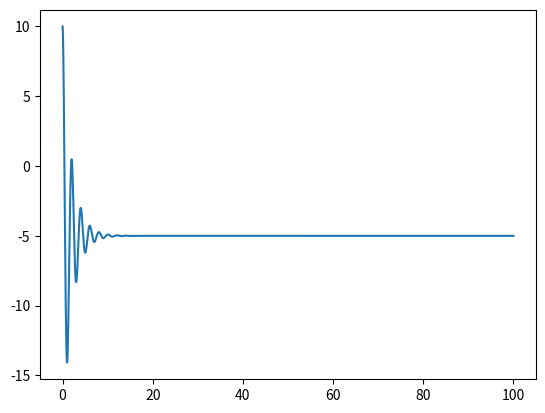

The script that saved this image:
# -*- coding: utf-8 -*-
"""
Created on Wed Mar  1 13:48:05 2017

[redacted]
"""

import matplotlib.pyplot as plt
import numpy as np

total_time = 100
F = 0
M = 1
C = 1
K = 10
x = 10
X0r = -5
d2x=0
dx=0
T=0.01
N = int(total_time/T)
X = [x]*N
time = [0]*N
Q0 = T**2/(4*M + 2*C*T + K*T**2)
Q1 = -2*K + 8*M/T**2
Q2 = (2*C/T - 4*M/T**2 - K)
Q3 = 1
for i in range(2,N):
#    d2x = F
#    dx += d2x*T
#    x += dx*T
    x = Q0*(Q1*X[i-1] + Q2*X[i-2] + Q3*(4*F + 4*K*X0r))
    X[i] = x
    time[i] = T*i

    #print d2x, dx, x, 10+0.5*F*total_time**2

plt.plot(time, X)